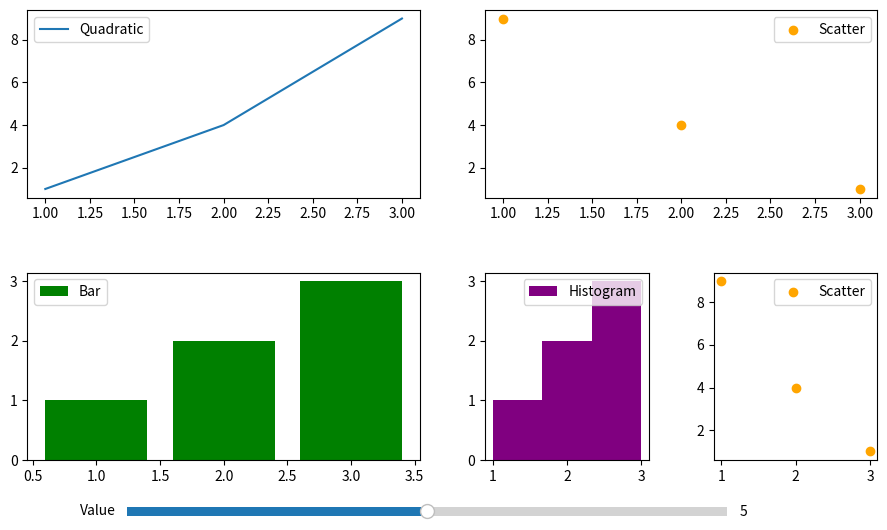

Source code (Python):
import matplotlib.pyplot as plt
from matplotlib.widgets import Slider, TextBox


# fig, axes = plt.subplot_mosaic(
#     [
#         ["log", "log", "lin", "lin"],
#         ["corr_log", "corr_log", "corr_", "E"]
#     ],
#     figsize=(10, 6)
# )

fig, axes = plt.subplot_mosaic(
    [
        ["A", "A", "B", "B"],
        ["C", "C", "D", "E"]
    ],
    figsize=(10, 6)
)


fig.subplots_adjust(top=0.9, bottom=0.15, left=0.1, right=0.95, hspace=0.4, wspace=0.4)

axes["A"].plot([1, 2, 3], [1, 4, 9], label="Quadratic")
axes["A"].legend()
axes["B"].scatter([1, 2, 3], [9, 4, 1], label="Scatter", color="orange")
axes["B"].legend()
axes["C"].bar([1, 2, 3], [1, 2, 3], label="Bar", color="green")
axes["C"].legend()
axes["D"].hist([1, 2, 2, 3, 3, 3], bins=3, label="Histogram", color="purple")
axes["D"].legend()
axes["E"].scatter([1, 2, 3], [9, 4, 1], label="Scatter", color="orange")
axes["E"].legend()

ax_slider = plt.axes([0.2, 0.05, 0.6, 0.03])
slider = Slider(ax_slider, 'Value', 0, 10, valinit=5)

def update(val):
    current_val = slider.val
    axes["A"].lines[0].set_ydata([x**2 + current_val for x in [1, 2, 3]])
    fig.canvas.draw_idle()

slider.on_changed(update)

plt.show()
